Run: headless pygame with SDL's dummy video driver; simulated clock (each Clock.tick advances the game by its frame time, no real sleeping); random seed 0; keys injected as events and as key.get_pressed() state; no mouse input.
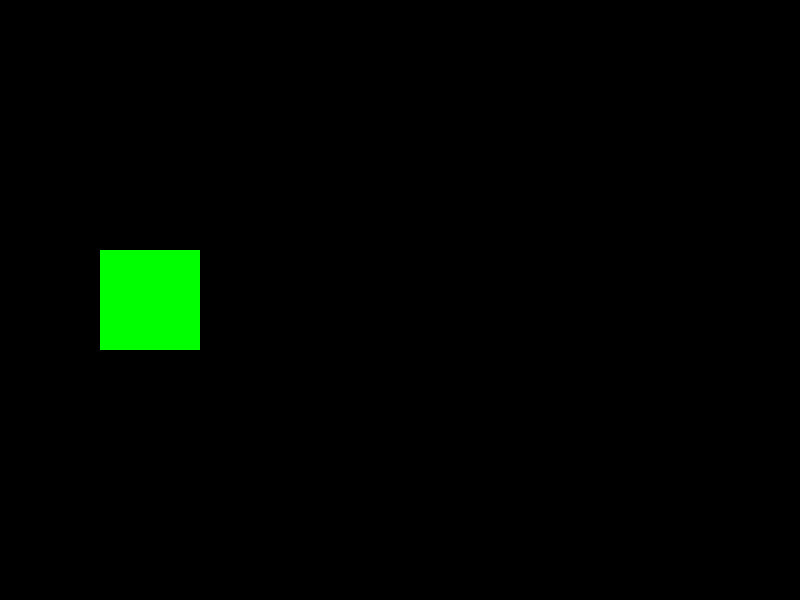
Frame 1 of 4 · flips 1–60 · no input
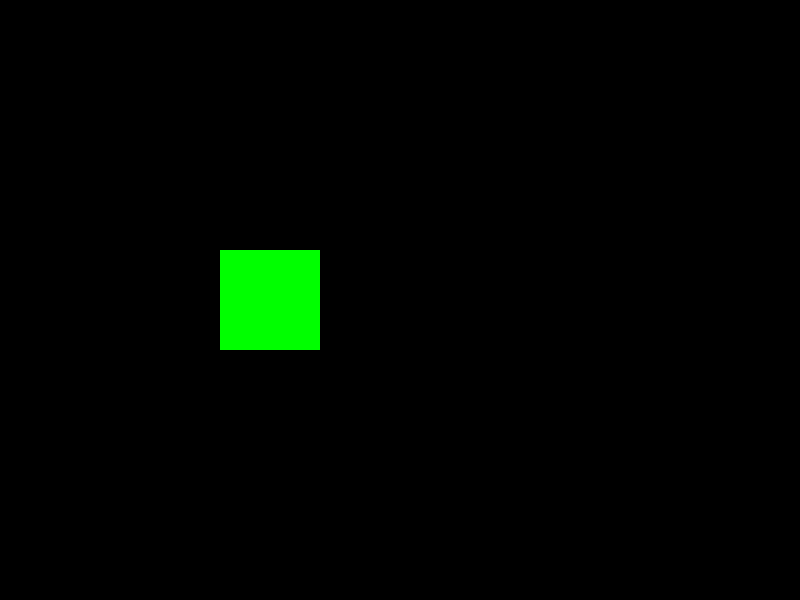
Frame 2 of 4 · flips 61–180 · tapped SPACE, RETURN · held RIGHT (→), D
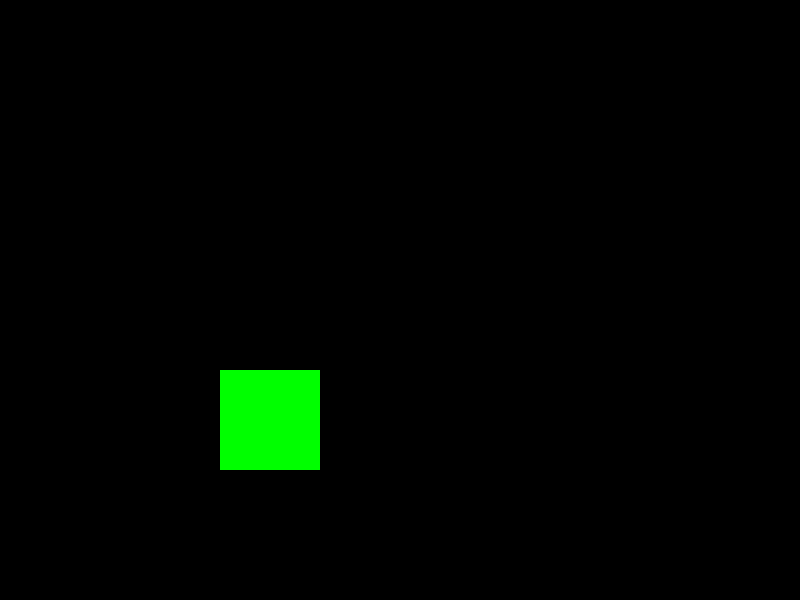
Frame 3 of 4 · flips 181–300 · held DOWN (↓), S
Frame 4 of 4 · flips 301–420 · held LEFT (←), A, UP (↑), W · screen same as frame 1, image omitted

The pygame program that drew these frames:

# import the pygame library
import pygame

# initiate the pygame modules
pygame.init()

# set up the dimensions of the window
screen = pygame.display.set_mode((800, 600))
#add a caption to the window
pygame.display.set_caption("Moving Squares")

# Square properties
# starting position on horizontal axis
square_x = 100
# starting position on vertical axis
square_y = 250
# size of the square
square_size = 100
# movement speed of the square
speed = 1   

# main game state loop
running = True

#game loop: while running is True, track events and update, if the event type is quit, set running to False and exit the loop
while running:
    for event in pygame.event.get():
        if event.type == pygame.QUIT:
            running = False

    # Check which keys are pressed
    keys = pygame.key.get_pressed()
    # if left arrow key is pressed, move square left and follow the same logic for right, up, and down arrow keys
    if keys[pygame.K_LEFT]:
        square_x -= speed
    if keys[pygame.K_RIGHT]:
        square_x += speed
    if keys[pygame.K_UP]:
        square_y -= speed
    if keys[pygame.K_DOWN]:
        square_y += speed
    # Keep the square within the window bounds
    #if square_x is less than 0, set it to 0
    if square_x < 0:
        square_x = 0
    #if square_x is greater than window width minus square size, set it to that value
    if square_x > 800 - square_size:
        square_x = 800 - square_size
    if square_y < 0:
        square_y = 0
    if square_y > 600 - square_size:
        square_y = 600 - square_size

    # fill the screen with black color and draw the square at its new position
    screen.fill((0, 0, 0))
    #draw a green square at the updated position 
    pygame.draw.rect(screen, (0, 255, 0), (square_x, square_y, square_size, square_size))
    pygame.display.flip()

pygame.quit()
